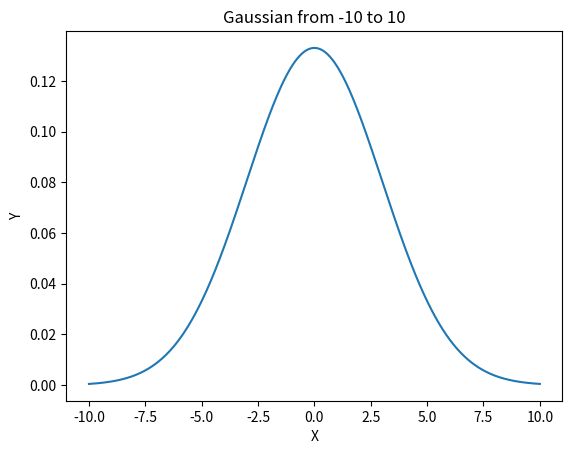

Recreate this plot in Python.
#!/usr/bin/env python
# coding: utf-8

# In[45]:


import numpy as np
import matplotlib.pyplot as plt
def gaussian(x,stdv):
    value = (1/(stdv*np.sqrt(2*np.pi))*np.exp(-(x*x)/(2*stdv*stdv)))
    return value

xvals = np.linspace(-10,10,1000)
stdv = 3
plt.plot(xvals,gaussian(xvals,stdv));
plt.xlabel('X');
plt.ylabel('Y');
plt.title("Gaussian from -10 to 10");
plt.savefig('gaussian.png')


# In[ ]:





# In[27]:





# In[ ]:





# In[ ]:





# In[ ]:




